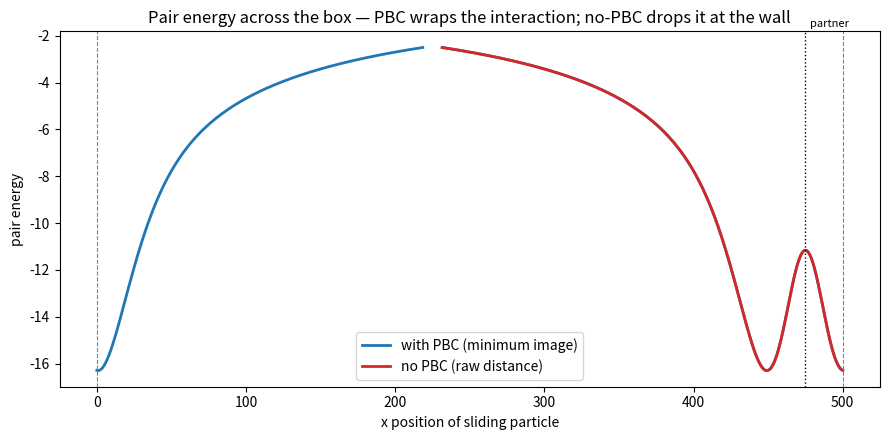
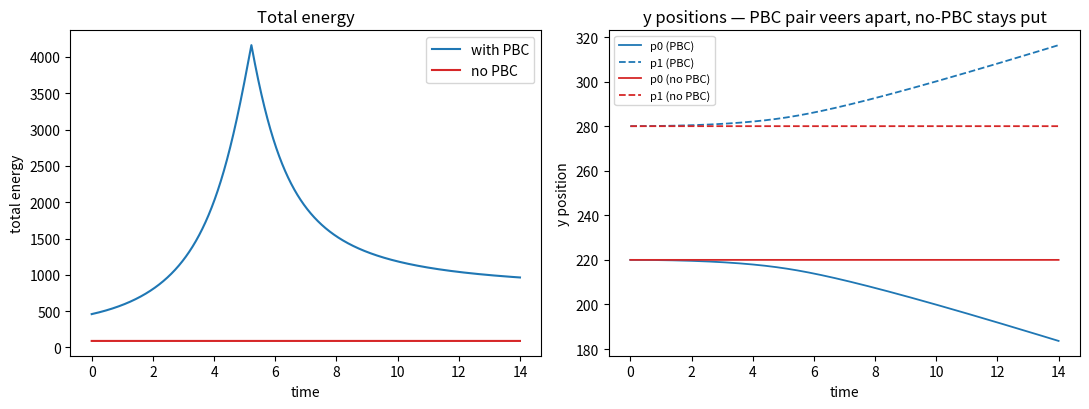
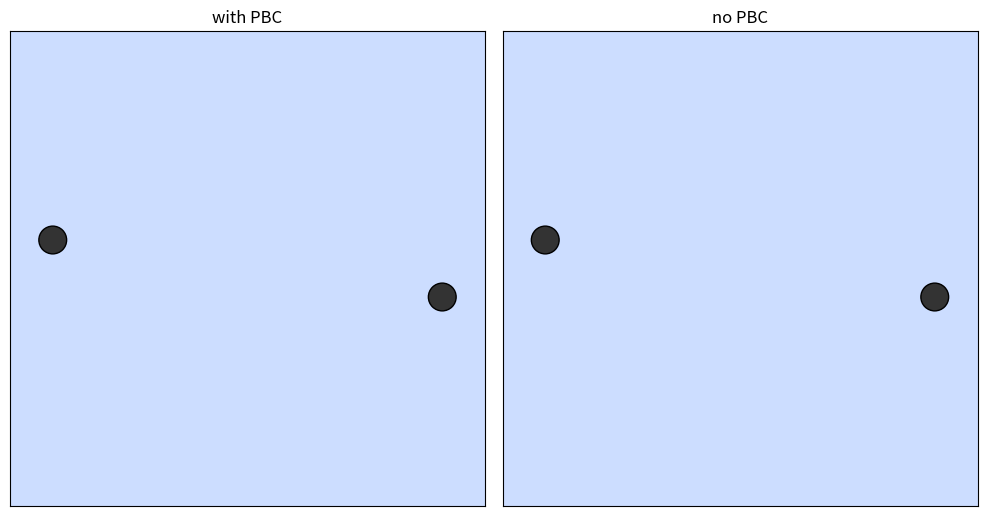
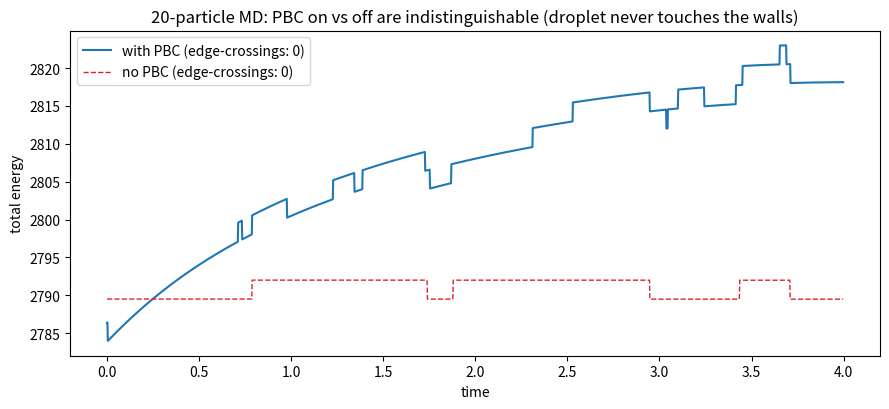
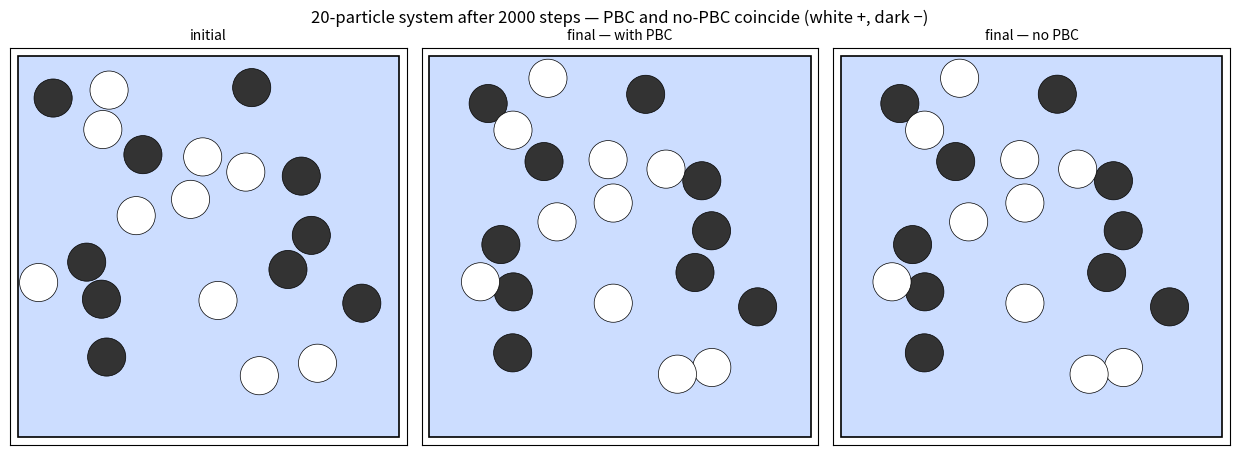

Write Python code to recreate these figures, in order.
# --- Install required packages (works locally, on Colab, and on JupyterLite) ---
%pip install -q matplotlib

import math
import random
import matplotlib.pyplot as plt
import sys, warnings
if sys.platform == "emscripten":   # JupyterLite: its matplotlib build warns on every text label
    warnings.filterwarnings("ignore", message=r"The \w+ parameter as float was deprecated")
from matplotlib import rc
from matplotlib.animation import FuncAnimation

rc('animation', html='jshtml', embed_limit=64)   # MB; keep all animation frames
%matplotlib inline

def minimum_image(d, L, use_pbc):
    '''Nearest-image displacement along one axis. With use_pbc=False, return d as-is.'''
    if not use_pbc:
        return d
    if d >  0.5 * L:
        d -= L
    elif d < -0.5 * L:
        d += L
    return d

def pair_disp(ci, cj, box, use_pbc):
    '''Displacement cj - ci in x and y, with optional minimum image.'''
    return [minimum_image(cj[k] - ci[k], box[k], use_pbc) for k in range(2)]

# --- energy (from squared distance), same forms as the MD script ---
def LJ2(distsquare, epsilon, sigma_exp6):
    # E_LJ = 4 eps [ (sigma/r)^12 - (sigma/r)^6 ], from the squared distance
    u = (1.0 / distsquare) ** 3 * sigma_exp6  # u = (sigma/r)^6,  u*u = (sigma/r)^12
    return 4*epsilon * u * (u - 1)            # = 4 eps [ (sigma/r)^12 - (sigma/r)^6 ]

def Coulomb2(distsquare, dielec, qa, qb):
    return qa * qb / (dielec * math.sqrt(distsquare))

def Calc_Ene(coord, epsilon, sigma, dielec, cutoffsquare, box, use_pbc, elec=1):
    Ene = ELJ = ECoul = 0.0
    sigma6 = sigma ** 6
    for i in range(len(coord) - 1):
        for j in range(i + 1, len(coord)):
            dx, dy = pair_disp(coord[i], coord[j], box, use_pbc)
            d2 = dx * dx + dy * dy
            if d2 < cutoffsquare:
                d2 = max(d2, 1e-6)
                vdw = LJ2(d2, epsilon, sigma6); Ene += vdw; ELJ += vdw
                if elec:
                    cc = Coulomb2(d2, dielec, coord[i][2], coord[j][2]); Ene += cc; ECoul += cc
    return Ene, ELJ, ECoul

# --- forces (from squared distance), same forms as the MD script ---
def ForceLJ2(d2, epsilon, sigma6, xi):
    # E_LJ = 4 eps [ (sigma/r)^12 - (sigma/r)^6 ] = 4 eps (u^2 - u) with u = (sigma/r)^6
    rij = math.sqrt(d2); u = (1.0 / d2) ** 3 * sigma6
    return 4*epsilon * (2 * u - 1) * (sigma6 * (-6.0 / rij ** 7)) * (xi / rij)

def ForceCoulomb(d2, dielec, qa, qb, xi):
    rij = math.sqrt(d2)
    return -1.0 * (qa * qb / dielec) * (1.0 / d2) * (xi / rij)

def Calc_Force(coord, epsilon, sigma, dielec, cutoffsquare, box, use_pbc):
    Force = []; sigma6 = sigma ** 6
    for i in range(len(coord)):
        fx = fy = 0.0
        for j in range(len(coord)):
            if i == j:
                continue
            dispx, dispy = pair_disp(coord[i], coord[j], box, use_pbc)
            d2 = dispx * dispx + dispy * dispy
            if d2 < cutoffsquare:
                d2 = max(d2, 1e-6)
                # displacement components used by the force (raw, matching the MD script)
                tx, ty = coord[j][0] - coord[i][0], coord[j][1] - coord[i][1]
                qa, qb = coord[i][2], coord[j][2]
                fx += ForceLJ2(d2, epsilon, sigma6, tx) + ForceCoulomb(d2, dielec, qa, qb, tx)
                fy += ForceLJ2(d2, epsilon, sigma6, ty) + ForceCoulomb(d2, dielec, qa, qb, ty)
        Force.append([fx, fy])
    return Force

# --- Verlet integrator + kinetic energy/temperature (from the MD script) ---
def Step1(coord, vel, force, h, mass):
    return [[coord[i][0] + h*vel[i][0] + 0.5*h*h*force[i][0]/mass,
             coord[i][1] + h*vel[i][1] + 0.5*h*h*force[i][1]/mass,
             coord[i][2]] for i in range(len(coord))]

def Verlet(coord, force, h, old, mass):
    return [[2*coord[i][0] - old[i][0] + force[i][0]/mass*h*h,
             2*coord[i][1] - old[i][1] + force[i][1]/mass*h*h,
             coord[i][2]] for i in range(len(coord))]

def CalcVel(old, coord, h):
    return [[(coord[i][0]-old[i][0])/(2*h), (coord[i][1]-old[i][1])/(2*h)]
            for i in range(len(coord))]

def calc_temp(vel, nat, k, mass):
    v2 = sum(vx*vx + vy*vy for vx, vy in vel)   # (this is the sum the noPBC .py bug got wrong)
    kin = 0.5 * mass * v2
    return kin, kin / (nat * k)

def charge_color(charge):
    return "#FFFFFF" if charge > 0 else "#333333" 

box = [500.0, 500.0]; eps = 6.25; Radius = 25.0; Sigma = 2.24 * Radius
sigma6 = Sigma ** 6; dielec = 1.0; cutoffsq = 250.0 ** 2
fixed = [475.0, 306.0, +25.0]     # partner near the RIGHT wall
yslide = 250.0                    # sliding particle height (dy ~ Sigma at closest)
qslide = -25.0                    # opposite charge -> attractive well

xs = [i * 0.5 for i in range(1001)]   # 0 .. 500
def pair_E(x, use_pbc):
    test = [x, yslide, qslide]
    dx, dy = pair_disp(fixed, test, box, use_pbc)
    d2 = dx*dx + dy*dy
    if d2 >= cutoffsq:
        return None                    # beyond cutoff: no interaction
    d2 = max(d2, 1e-6)
    return LJ2(d2, eps, sigma6) + Coulomb2(d2, dielec, fixed[2], qslide)

fig, ax = plt.subplots(figsize=(9, 4.5))
for use_pbc, col, lab in ((True, "#1f77b4", "with PBC (minimum image)"),
                          (False, "#d62728", "no PBC (raw distance)")):
    E = [pair_E(x, use_pbc) for x in xs]
    ax.plot(xs, E, color=col, lw=2, label=lab)
ax.axvline(475, color="k", ls=":", lw=1); ax.text(478, ax.get_ylim()[1]*0.9, "partner", fontsize=8)
ax.axvline(0, color="grey", ls="--", lw=0.8); ax.axvline(500, color="grey", ls="--", lw=0.8)
ax.set_xlabel("x position of sliding particle"); ax.set_ylabel("pair energy")
ax.set_title("Pair energy across the box — PBC wraps the interaction; no-PBC drops it at the wall")
ax.legend(); plt.tight_layout(); plt.show()

near_left = 25.0
print(f"Sliding particle near the LEFT wall (x={near_left}):")
print(f"  with PBC : E = {pair_E(near_left, True):.2f}  (feels the partner across the boundary)")
print(f"  no  PBC  : E = {pair_E(near_left, False)}     (partner out of range -> no interaction)")

Mass = 10.0; dt = 2.0e-3; nsteps = 7000
cstboltz = 1000 * 0.00198722 / 4.18

def run_pair(use_pbc):
    # two LIKE charges near opposite walls, offset by dy=60, approaching slowly through
    # the boundary. The charge is large (q=200) so the Coulomb repulsion deflects them
    # strongly -- but at a separation still > Sigma, so no hard LJ collision.
    coord = [[455.0, 220.0, 200.0], [45.0, 280.0, 200.0]]
    vel   = [[3.0, 0.0], [-3.0, 0.0]]
    old = None; Et = []; traj = []
    for it in range(nsteps):
        Ene, _, _ = Calc_Ene(coord, eps, Sigma, dielec, cutoffsq, box, use_pbc)
        F = Calc_Force(coord, eps, Sigma, dielec, cutoffsq, box, use_pbc)
        if it == 0:
            old = [list(c) for c in coord]; coord = Step1(coord, vel, F, dt, Mass)
        else:
            tmp = coord; coord = Verlet(coord, F, dt, old, Mass)
            vel = CalcVel(old, coord, dt); old = tmp
        Kin, _ = calc_temp(vel, 2, cstboltz, Mass)
        Et.append(Ene + Kin); traj.append([list(c[:2]) for c in coord])
        # wrap positions at the box edges (done in BOTH versions, exactly like the scripts)
        for pp in range(len(coord)):
            for i in range(2):
                if coord[pp][i] < 0:        coord[pp][i] += box[i]; old[pp][i] += box[i]
                if coord[pp][i] > box[i]:   coord[pp][i] -= box[i]; old[pp][i] -= box[i]
    return Et, traj

Et_pbc,  tr_pbc  = run_pair(True)
Et_nopbc, tr_nopbc = run_pair(False)

t = [i * dt for i in range(nsteps)]
fig, ax = plt.subplots(1, 2, figsize=(11, 4.2))
ax[0].plot(t, Et_pbc,  color="#1f77b4", label="with PBC")
ax[0].plot(t, Et_nopbc, color="#d62728", label="no PBC")
ax[0].set_xlabel("time"); ax[0].set_ylabel("total energy"); ax[0].legend()
ax[0].set_title("Total energy")
ax[1].plot(t, [f[0][1] for f in tr_pbc],  color="#1f77b4", lw=1.3, label="p0 (PBC)")
ax[1].plot(t, [f[1][1] for f in tr_pbc],  color="#1f77b4", lw=1.3, ls="--", label="p1 (PBC)")
ax[1].plot(t, [f[0][1] for f in tr_nopbc], color="#d62728", lw=1.3, label="p0 (no PBC)")
ax[1].plot(t, [f[1][1] for f in tr_nopbc], color="#d62728", lw=1.3, ls="--", label="p1 (no PBC)")
ax[1].set_xlabel("time"); ax[1].set_ylabel("y position"); ax[1].legend(fontsize=8)
ax[1].set_title("y positions — PBC pair veers apart, no-PBC stays put")
plt.tight_layout(); plt.show()
print(f"Energy swing  with PBC: {max(Et_pbc)-min(Et_pbc):8.1f}   (they interact across the wall)")
print(f"Energy swing  no  PBC: {max(Et_nopbc)-min(Et_nopbc):8.1f}   (flat: they never see each other)")
dY = lambda tr: (tr[-1][0][1]-tr[0][0][1])
print(f"transverse deflection of p0  with PBC: {dY(tr_pbc):6.1f}   no PBC: {dY(tr_nopbc):6.1f}")

stride = max(1, nsteps // 120)
frames = list(range(0, nsteps, stride))
fig, ax = plt.subplots(1, 2, figsize=(10, 5.2))
pts = []
for a, title, tr in ((ax[0], "with PBC", tr_pbc), (ax[1], "no PBC", tr_nopbc)):
    a.set_xlim(0, box[0]); a.set_ylim(0, box[1]); a.set_aspect("equal")
    a.set_facecolor("#ccddff"); a.set_xticks([]); a.set_yticks([]); a.set_title(title)
    s = a.scatter([p[0] for p in tr[0]], [p[1] for p in tr[0]],
                  s=400, c=["#333333", "#333333"], edgecolors="k")
    pts.append(s)
sup = fig.suptitle("", fontsize=12); plt.tight_layout()

def update(n):
    pts[0].set_offsets(tr_pbc[n]); pts[1].set_offsets(tr_nopbc[n])
    sup.set_text(f"t = {n*dt:.2f}")
    return pts
anim = FuncAnimation(fig, update, frames=frames, interval=80, blit=False)
plt.close(fig); anim

nAtoms = 20; Epsilon = 6.25; qat = Radius; frac_neg = 0.5
Temperature = 300.0; Seed = 100; nrun = 2000

def InitConf(n, dim, radius, qat, frac_neg, seed):
    random.seed(seed)
    coord = []; nneg = int(n * frac_neg)
    def place(charge):
        while True:
            x = random.random() * (dim[0] - 2*radius) + radius
            y = random.random() * (dim[1] - 2*radius) + radius
            if all((x-c[0])**2 + (y-c[1])**2 >= (2*radius)**2 for c in coord):
                coord.append([x, y, charge]); return
    for _ in range(nneg):        place(-qat)
    for _ in range(n - nneg):    place(+qat)
    return coord

def InitVel(n, temperature, cstboltz, mass, seed=1):
    random.seed(seed)
    stdev = math.sqrt(cstboltz * temperature / mass)
    v = []
    for _ in range(n):
        r1, r2 = random.random(), random.random()
        v.append([math.sqrt(-2*math.log(r1))*math.cos(r2)*stdev,
                  math.sqrt(-2*math.log(r1))*math.sin(0.5*r2)*stdev])
    vxt = sum(a[0] for a in v)/n; vyt = sum(a[1] for a in v)/n
    for a in v: a[0] -= vxt; a[1] -= vyt
    _, tt = calc_temp(v, n, cstboltz, mass); sc = math.sqrt(temperature / tt)
    return [[a[0]*sc, a[1]*sc] for a in v]

def run_md(use_pbc):
    coord = InitConf(nAtoms, box, Radius, qat, frac_neg, Seed)
    init = [list(c) for c in coord]
    vel = InitVel(nAtoms, Temperature, cstboltz, Mass)
    old = None; Et = []; wraps = 0
    for it in range(nrun):
        Ene, _, _ = Calc_Ene(coord, Epsilon, Sigma, dielec, cutoffsq, box, use_pbc)
        F = Calc_Force(coord, Epsilon, Sigma, dielec, cutoffsq, box, use_pbc)
        if it == 0:
            old = [list(c) for c in coord]; coord = Step1(coord, vel, F, dt, Mass)
        else:
            tmp = coord; coord = Verlet(coord, F, dt, old, Mass)
            vel = CalcVel(old, coord, dt); old = tmp
        Kin, _ = calc_temp(vel, nAtoms, cstboltz, Mass); Et.append(Ene + Kin)
        for pp in range(len(coord)):
            for i in range(2):
                if coord[pp][i] < 0:      coord[pp][i] += box[i]; old[pp][i] += box[i]; wraps += 1
                if coord[pp][i] > box[i]: coord[pp][i] -= box[i]; old[pp][i] -= box[i]; wraps += 1
    return Et, wraps, init, [list(c) for c in coord]

Et_on,  w_on,  init_on,  final_on  = run_md(True)
Et_off, w_off, init_off, final_off = run_md(False)
t = [i * dt for i in range(nrun)]
plt.figure(figsize=(9, 4.2))
plt.plot(t, Et_on,  color="#1f77b4", lw=1.5, label=f"with PBC (edge-crossings: {w_on})")
plt.plot(t, Et_off, color="#d62728", lw=1.0, ls="--", label=f"no PBC (edge-crossings: {w_off})")
plt.xlabel("time"); plt.ylabel("total energy")
plt.title("20-particle MD: PBC on vs off are indistinguishable (droplet never touches the walls)")
plt.legend(); plt.tight_layout(); plt.show()
print(f"with PBC: Etot {Et_on[0]:.1f} -> {Et_on[-1]:.1f}   ({100*abs(Et_on[-1]-Et_on[0])/abs(Et_on[0]):.1f}% drift)")
print(f"no  PBC: Etot {Et_off[0]:.1f} -> {Et_off[-1]:.1f}   ({100*abs(Et_off[-1]-Et_off[0])/abs(Et_off[0]):.1f}% drift)")

from matplotlib.patches import Circle, Rectangle
fig, ax = plt.subplots(1, 3, figsize=(12.5, 4.6))
panels = ((ax[0], init_on,  "initial"),
          (ax[1], final_on, f"final — with PBC"),
          (ax[2], final_off, f"final — no PBC"))
for a, coords, title in panels:
    a.add_patch(Rectangle((0, 0), box[0], box[1], fc="#ccddff", ec="k", lw=1.2))
    for c in coords:
        a.add_patch(Circle((c[0], c[1]), Radius, fc=charge_color(c[2]), ec="k", lw=0.5))
    a.set_xlim(-10, box[0]+10); a.set_ylim(-10, box[1]+10); a.set_aspect("equal")
    a.set_xticks([]); a.set_yticks([]); a.set_title(title, fontsize=10)
fig.suptitle(f"20-particle system after {nrun} steps — PBC and no-PBC coincide "
             "(white +, dark −)", fontsize=12)
plt.tight_layout(); plt.show()

def wall_gap(coords):
    return min(min(c[0], box[0]-c[0], c[1], box[1]-c[1]) for c in coords)
disp = max(math.hypot(a[0]-b[0], a[1]-b[1]) for a, b in zip(init_on, final_on))
print(f"closest any particle gets to a wall:  final {wall_gap(final_on):.0f}  "
      f"(> 0, so nothing wraps)")
print(f"largest net displacement of any particle over the run: {disp:.0f}  (caged, vibrating in place)")
print(f"PBC vs no-PBC final positions differ by at most "
      f"{max(math.hypot(a[0]-b[0], a[1]-b[1]) for a, b in zip(final_on, final_off)):.2f}")
